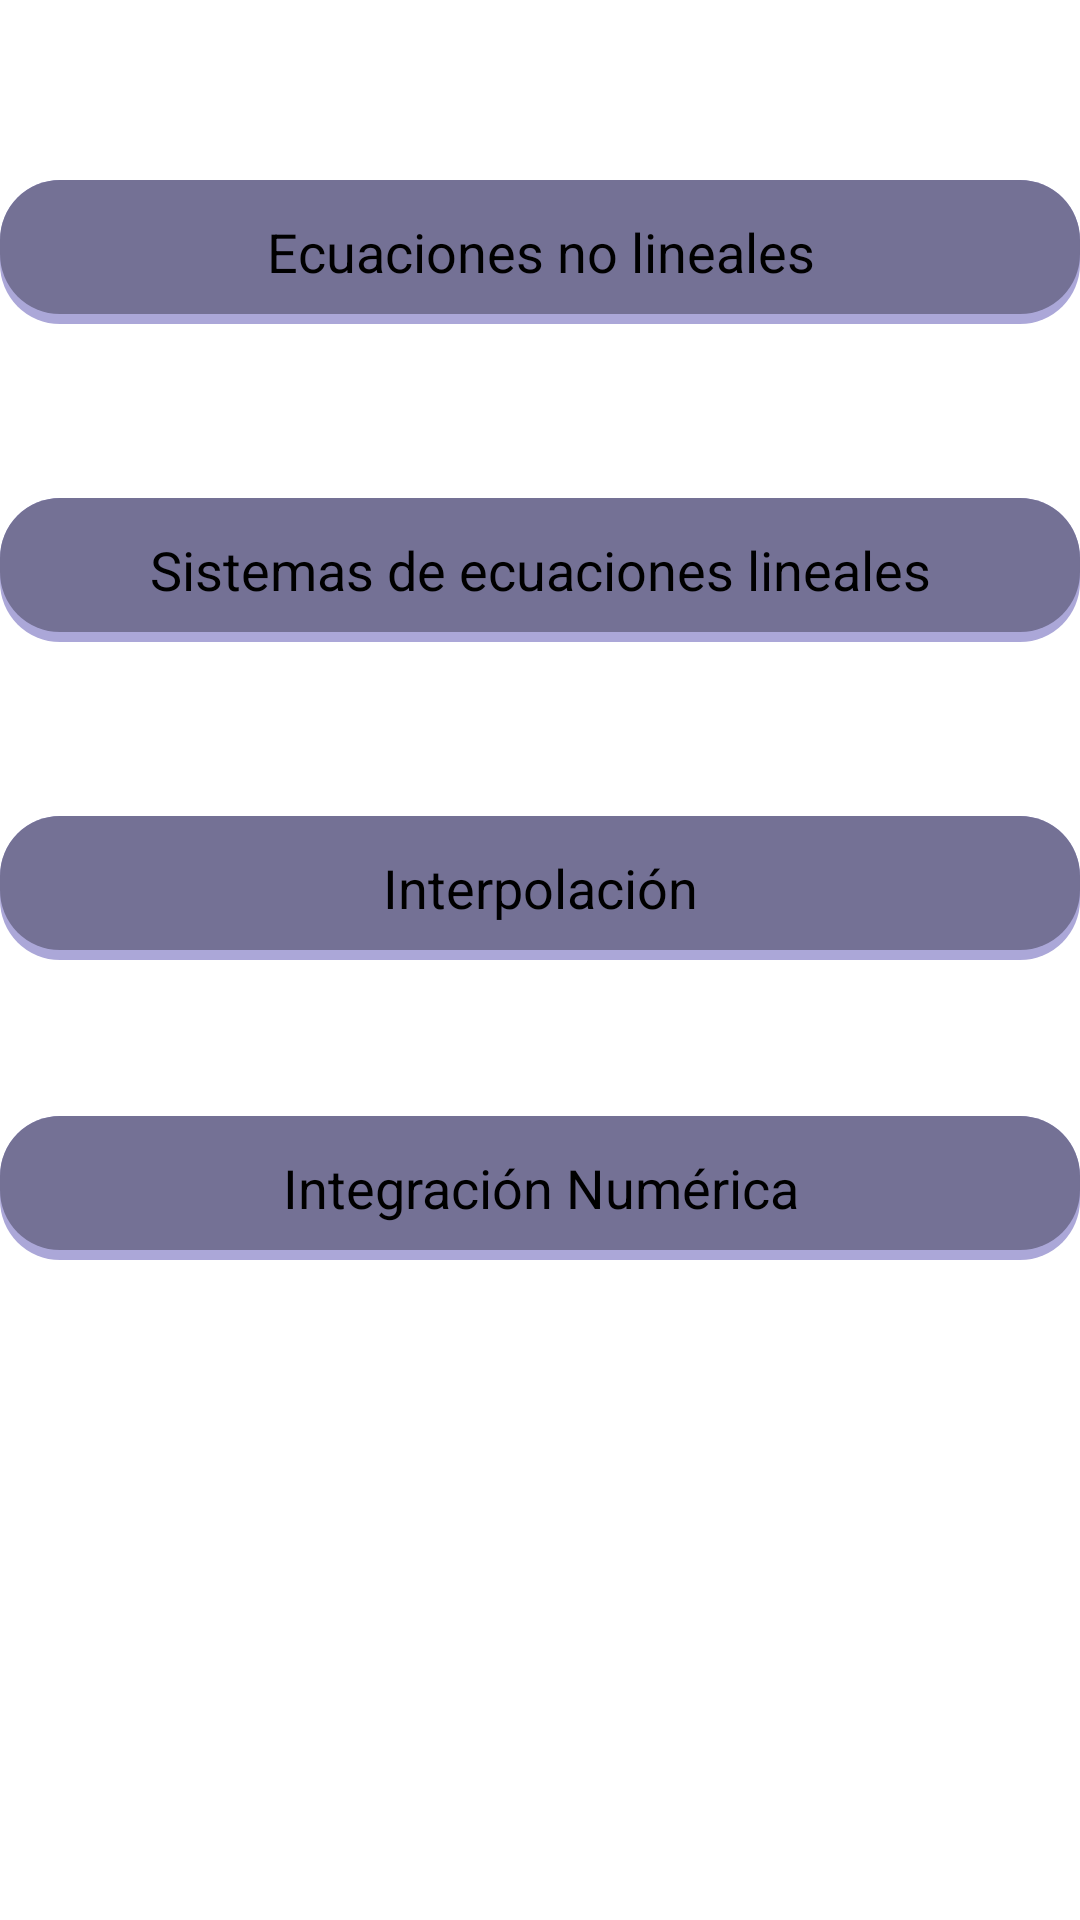

Here is an Android app screen rendered from its layout file. Give the layout XML and the strings, colors and styles it references.
<!-- AndroidManifest.xml: activity theme AppTheme -->
<!-- res/layout/activity_main.xml -->
<?xml version="1.0" encoding="utf-8"?>
<ScrollView xmlns:android="http://schemas.android.com/apk/res/android"
    android:id="@+id/ScrollView01"
    android:layout_width="fill_parent"
    android:layout_height="fill_parent" >
<RelativeLayout xmlns:android="http://schemas.android.com/apk/res/android"
    android:orientation="vertical" android:layout_width="match_parent"
    android:layout_height="match_parent"
    >

    <Button
        android:layout_width="278dp"
        android:layout_height="wrap_content"
        android:text="Ecuaciones no lineales"
        android:id="@+id/btnNoLineales"
        android:layout_gravity="center_horizontal"
        android:layout_alignParentTop="true"
        android:layout_alignRight="@+id/btnInterpolacion"
        android:layout_alignEnd="@+id/btnInterpolacion"
        android:layout_marginTop="60dp"
        android:background="@drawable/button"
        android:layout_alignParentLeft="true"
        android:layout_alignParentStart="true" />

    <Button
        android:layout_width="wrap_content"
        android:layout_height="wrap_content"
        android:text="Sistemas de ecuaciones lineales"
        android:id="@+id/btnlineales"
        android:layout_gravity="center_horizontal"
        android:layout_below="@+id/btnNoLineales"
        android:background="@drawable/button"
        android:layout_marginTop="58dp"
        android:layout_alignParentLeft="true"
        android:layout_alignParentStart="true"
        android:layout_alignParentRight="true"
        android:layout_alignParentEnd="true" />

    <Button
        android:layout_width="275dp"
        android:layout_height="wrap_content"
        android:text="Interpolación"
        android:background="@drawable/button"
        android:id="@+id/btnInterpolacion"
        android:layout_gravity="center_horizontal"
        android:layout_below="@+id/btnlineales"
        android:layout_alignParentLeft="true"
        android:layout_alignParentStart="true"
        android:layout_marginTop="58dp"
        android:layout_alignParentRight="true"
        android:layout_alignParentEnd="true" />

    <Button
        android:layout_width="268dp"
        android:layout_height="wrap_content"
        android:text="Integración Numérica"
        android:id="@+id/btnIntegracionNum"
        android:layout_gravity="center_horizontal"
        android:layout_below="@+id/btnInterpolacion"
        android:layout_marginTop="52dp"
        android:background="@drawable/button"
        android:layout_alignRight="@+id/btnlineales"
        android:layout_alignEnd="@+id/btnlineales"
        android:layout_alignLeft="@+id/btnInterpolacion"
        android:layout_alignStart="@+id/btnInterpolacion" />
</RelativeLayout>
</ScrollView>
<!-- resources referenced by this layout -->
<resources>
  <!-- drawable button (drawable) -->
  <?xml version="1.0" encoding="utf-8"?>
  <layer-list xmlns:android="http://schemas.android.com/apk/res/android">
  
      
      <item>
          <shape  android:shape="rectangle">
  
              <solid android:color="#ffaba7d8" />
              <corners android:radius="20dp" />
  
          </shape>
      </item>
  
      
      <item android:bottom="10px">
  
          <shape  android:shape="rectangle">
  
              <solid android:color="#ff747195" />
              <corners android:radius="20dp" />
  
  
          </shape>
  
      </item>
  
  
  </layer-list>
  <style name="AppTheme" parent="android:Theme.Holo.Light.DarkActionBar">
          
          <item name="android:actionBarStyle">@style/MyActionBar</item>
      </style>
  <style name="MyActionBar" parent="@android:style/Widget.Holo.Light.ActionBar">
          <item name="android:background">#bcff0f00</item>
      </style>
</resources>
